Run: headless pygame with SDL's dummy video driver; simulated clock (each Clock.tick advances the game by its frame time, no real sleeping); random seed 0; keys injected as events and as key.get_pressed() state; mouse plan: one left click at the window centre at the start of phase 2, then a move to the lower-right quarter at the start of phase 3.
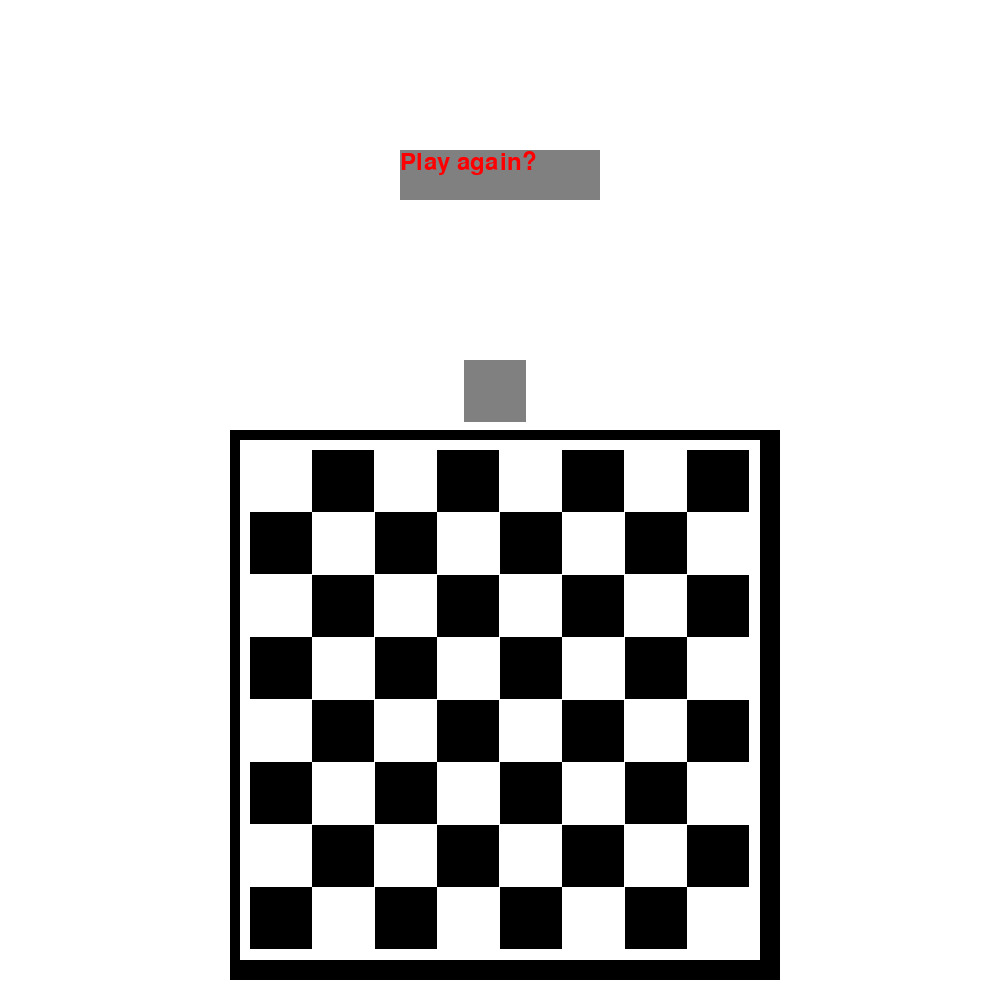
Frame 1 of 4 · flips 1–60 · no input
Frame 2 of 4 · flips 61–180 · clicked the window centre · tapped SPACE, RETURN · held RIGHT (→), D · screen unchanged from frame 1, image omitted
Frame 3 of 4 · flips 181–300 · moved the mouse to the lower-right quarter · held DOWN (↓), S · screen unchanged from frame 2, image omitted
Frame 4 of 4 · flips 301–420 · held LEFT (←), A, UP (↑), W · screen unchanged from frame 3, image omitted

The pygame program that drew these frames:

import pygame
import sys
import random
import time

# 1. Initialize Pygame
pygame.init()

# 2. Define window dimensions
WIDTH = 1000
HEIGHT = 1000
SQUARE_COLOR = (255, 0, 0) 
#space for the chess board: newWidth = width/2 and newHeight = height/2, space for each square is newHeight/8, and newWidth/8
newWidth = WIDTH/2
newHeight = HEIGHT/2

individualWidth = newWidth/8
individualHeight = newHeight/8

print(individualWidth)
print(individualHeight)

# Create the display surface (window)
screen = pygame.display.set_mode((WIDTH, HEIGHT))

# 3. Set the window title
pygame.display.set_caption("My Pygame Window")

# 4. Set the background color (RGB values) and fill the screen
background_colour = (255, 255, 255) # White
blackSquares = (0,0,0)
screen.fill(background_colour)
pygame.display.flip() # Update the full display to the screen
offsetX = newWidth/2
currentCoords = [offsetX,newHeight-50]

square_rect = pygame.Rect(offsetX-20, newHeight-70, 550, 550)

pygame.draw.rect(screen, blackSquares, square_rect)
pygame.display.flip()

square_rect = pygame.Rect(offsetX-10, newHeight-60, 520, 520)

pygame.draw.rect(screen, background_colour, square_rect)
pygame.display.flip()

#if colorBool = false, color is white, else black
colorBool = False
squareLists = []



# 2. Create a Font object (once, outside the loop)
# Use the default system font at size 36
font = pygame.font.SysFont(pygame.font.get_default_font(), 36)

# 3. Render the text surface (once, or when text changes)
text_surface = font.render("Hello World", True, (255,0,0))

# 4. Get the text rectangle and set its position
text_rect = text_surface.get_rect()
text_rect.center = (WIDTH//2+50, 400)

square_rect = pygame.Rect(WIDTH // 2 - 36, 360, individualHeight, individualWidth)
pygame.draw.rect(screen, (128, 128, 128), square_rect)

rows = ["1", "2","3","4","5","6","7","8"]
columns = ["a","b","c","d","e","f","g","h"]

for i in range(8):
    for j in range(8):
        square_rect = pygame.Rect(currentCoords[0], currentCoords[1], individualHeight, individualWidth)
        # Other game logic and drawing can go here
        if(colorBool == False):    
            pygame.draw.rect(screen, background_colour, square_rect)
        else:
            pygame.draw.rect(screen, blackSquares, square_rect)
        squareLists.append([square_rect, colorBool])
        colorBool = not (colorBool)
        currentCoords[0] += individualWidth
    currentCoords[1] += individualHeight
    currentCoords[0] = offsetX
    colorBool = not (colorBool)

# 5. The Game Loop (Keeps the window open)

running = True
#[x,y]

def generateRandomCoord():
    row = random.randint(0,len(rows)-1)
    col = random.randint(0, len(columns)-1)
    print(row)
    print(col)

    
    return [row,col]
#pass in a list of [row,col]
def getCoordName(box):
    rowName = rows[box[0]]
    colName = columns[box[1]]
    return colName + rowName

def getSquareFromCoord(box):
    index = 8 * (box[0])
    index += box[1]
    return index
print("spacer")
holder = generateRandomCoord()



#holder = [5,0] 
#holder[0] -= 1
#holder[1] -= 1
print(getCoordName(holder))
print(getSquareFromCoord(holder))

#Stages:

#Stage one, start game

#Stage two, generate the random places

#Stage three, detect user button press and loop back

#Ideas: use two while loops, one for when the game is not started yet, one for when the game is running

#Use a variable to switch between while loops
print("spacy")
print(squareLists)
print("spice")

gameMode = False
needNewCoordinate = False
clickedSquare = ""

rows = rows[::-1]
columns = columns

#These will be the points:

goodPoints = 0
badPoints = 0

decisionWasMade = False

while running:
    # 6. Event handling
    #print("test")
    #print(squareLists)
    screen.fill(background_colour)
    square_rect = pygame.Rect(WIDTH // 2 - 36, 360, individualHeight, individualWidth)
    pygame.draw.rect(screen, (128, 128, 128), square_rect)


    
    offsetX = newWidth/2
    currentCoords = [offsetX,newHeight-50]

    
    
    square_rect = pygame.Rect(offsetX-20, newHeight-70, 550, 550)
    

    pygame.draw.rect(screen, blackSquares, square_rect)
    

    square_rect = pygame.Rect(offsetX-10, newHeight-60, 520, 520)

    play_again_rect = pygame.Rect(WIDTH // 2 - 100, 150, 200, 50)

    pygame.draw.rect(screen, background_colour, square_rect)
    for i,square in enumerate(squareLists):
        squareObj = square[0]
        whiteOrBlack = square[1]
        if(whiteOrBlack == False):
            current_color = background_colour
        else:
            current_color = blackSquares
        pygame.draw.rect(screen, current_color, squareObj)
    #pygame.display.flip()
        

    
    
    for event in pygame.event.get():
        if event.type == pygame.QUIT: # Check if the user clicked the close button
            running = False
        if event.type == pygame.MOUSEBUTTONDOWN:
                # The left mouse button is event.button == 1
                
                if event.button == 1:
                    if(gameMode == True):
                        # Check if the mouse position (event.pos) is inside the box
                        mouse_pos = pygame.mouse.get_pos()
                        for i,square in enumerate(squareLists):
                            # 2. Check if the mouse position collides with the box's Rect
                            print(mouse_pos)
                            squareObj = square[0]
                            
                            if squareObj.collidepoint(mouse_pos):
                                squareObj = square[0]
                                whiteOrBlack = square[1]
                                
                                clickedSquare = squareObj
                                
                                
                                #exit()
                                #current_color = (0, 0, 255)
                    else:
                        mouse_pos = pygame.mouse.get_pos()
                        if(play_again_rect.collidepoint(mouse_pos)):
                            clickedSquare = play_again_rect
                            print("testu")
                            print(clickedSquare)
                            #exit()
             

    #While loop for starting

    if(gameMode == False):
        coordName = ""
        
        needNewCoordinate = True
        #gameMode = True
        goodPoints = 0
        badPoints = 0

        #play_again_rect = pygame.Rect(WIDTH // 2 - 50, 100, 200, 200)
        pygame.draw.rect(screen, (128, 128, 128), play_again_rect)
        targetCoord = play_again_rect
        text_surface = font.render("Play again?", True, (255,0,0))

        screen.blit(text_surface, play_again_rect)
        pygame.display.flip()
        #print('test')
        #print(clickedSquare)
        if(clickedSquare != ""):
            print("agh")
            print(clickedSquare)
            print(targetCoord)
            #exit()
        if(clickedSquare == targetCoord):
            print("chiky")
            #exit()
            targetCoord = ""
            gameMode = True


    text_surface = font.render(coordName, True, (255,0,0))
    screen.blit(text_surface, text_rect)

    #While loop for playing
    if(gameMode == True):

        if(goodPoints >= 6):
            new_text_rect = text_surface.get_rect()
            new_text_rect.center = (WIDTH//2, 300)

            square_rect = pygame.Rect(WIDTH // 2 - 36, 360, individualHeight, individualWidth)
            pygame.draw.rect(screen, (128, 128, 128), square_rect)
            text_surface = font.render("You win!", True, (0,255,0))
            screen.blit(text_surface, new_text_rect)
            pygame.display.flip()
            time.sleep(1)
            gameMode = False
            
        if(badPoints >= 6):
            new_text_rect = text_surface.get_rect()
            new_text_rect.center = (WIDTH//2, 300)

            square_rect = pygame.Rect(WIDTH // 2 - 36, 360, individualHeight, individualWidth)
            pygame.draw.rect(screen, (128, 128, 128), square_rect)
            text_surface = font.render("You Lose", True, (255,0,0))
            screen.blit(text_surface, new_text_rect)
            pygame.display.flip()
            time.sleep(1)
            gameMode = False
            
            
        

        for i in range(6):
            if(i < goodPoints):
                pygame.draw.circle(screen, (0,255,0), (100+(i*110), 100), 50, 0)
            else:
                pygame.draw.circle(screen, (0,255,0), (100+(i*110), 100), 50, 5)

        for i in range(6):
            if(i < badPoints):
                pygame.draw.circle(screen, (255,0,0), (100+(i*110), 200), 50, 0)
            else:
                pygame.draw.circle(screen, (255,0,0), (100+(i*110), 200), 50, 5)
        if(needNewCoordinate == True):
            #generate a new coordinate
            holder = generateRandomCoord()
            #holder = [0,0]
            coordName = getCoordName(holder)
            boxIndex = getSquareFromCoord(holder)
            targetCoord = squareLists[boxIndex]

            needNewCoordinate = False
        mouse_pos = pygame.mouse.get_pos() #
        
        for i,square in enumerate(squareLists):
            
            squareObj = square[0]
            whiteOrBlack = square[1]
            if(whiteOrBlack == False):
                current_color = background_colour
            else:
                current_color = blackSquares
            pygame.draw.rect(screen, current_color, squareObj)
        
        for i,square in enumerate(squareLists):
            # 2. Check if the mouse position collides with the box's Rect
            squareObj = square[0]
            whiteOrBlack = square[1]
            
            if(squareObj == clickedSquare):
                
                if(clickedSquare != targetCoord[0]):
                    current_color = (255,0,0)
                    badPoints += 1

                else:
                    current_color = (0,255,0)
                    goodPoints += 1
                
                    needNewCoordinate = True
                decisionWasMade = True
            
            elif(squareObj.collidepoint(mouse_pos)):
                
                current_color = (255, 165, 0)
            else:
                if(whiteOrBlack == False):
                    current_color = background_colour
                else:
                    current_color = blackSquares
        
            #screen.fill(background_colour)
            pygame.draw.rect(screen, current_color, squareObj)
            if(decisionWasMade == True):
                pygame.display.flip()
                print(current_color)
                print("space")
                print(targetCoord)
                print(clickedSquare)
                #pygame.draw.rect(screen, (0,255,0), targetCoord[0])
                #pygame.display.flip()
                time.sleep(0.25)
                clickedSquare = ""
                decisionWasMade = False
                break
            

        pygame.display.flip()

        # 7. Update the display (this is done in each loop iteration for animations)
        # pygame.display.update() or pygame.display.flip()

# 8. Quit Pygame once the loop ends
pygame.quit()
sys.exit()
